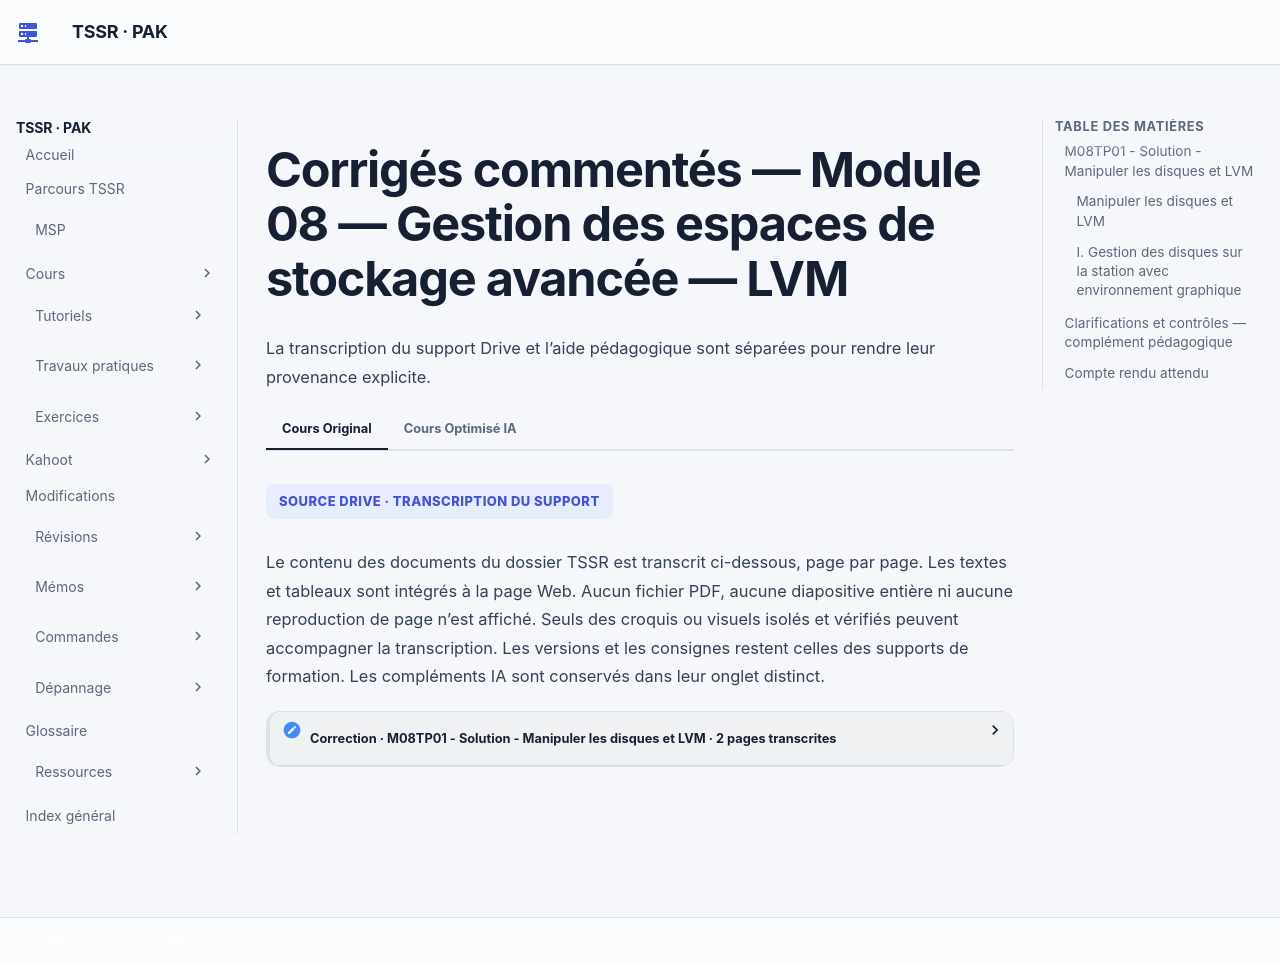

repository: sk34pk25/tssr-cours · page: tp/administration-linux/module-08/corrections/index.html · generator: mkdocs

# Corrigés commentés — Module 08 — Gestion des espaces de stockage avancée — LVM

**Reprise structurée des consignes et explications de la source.** Les figures utiles restent isolées et les commandes transcrites restent littérales. Les écarts de version et les corrections techniques sont signalés séparément.

## M08TP01 - Solution - Manipuler les disques et LVM

### Manipuler les disques et LVM

Durée estimée

15 à 20 minutes

### I. Gestion des disques sur la station avec environnement graphique

- Ajouter un nouveau disque de 40 Go.

→  1Depuis les paramètres de la VM, créer un nouveau disque, avec les options pas défaut.

- Vérifier que le disque est bien présent dans /dev

Après l'ajout du disque, seul le disque d'origine est listé

En utilisant la commande indiquée en Astuce apparait le host qui gère les disques. Ici host2.

On force ensuite le scan en précisant le host2 indiqué à l’étape précédente

![Capture ou visuel isolé du document de formation.](../../../assets/course-sources/isolated/b9b591720725e783/deb-p1-1.webp)

![Capture ou visuel isolé du document de formation.](../../../assets/course-sources/isolated/b9b591720725e783/deb-p1-2.webp)

![Commande ou détail d’interface isolé du document de formation.](../../../assets/course-sources/isolated/b9b591720725e783/deb-small-p1-4.webp)

```text
ls -l /dev/sd*
```

![Commande ou détail d’interface isolé du document de formation.](../../../assets/course-sources/isolated/b9b591720725e783/deb-small-p1-5.webp)

```text
udevadm info --query=path --name=sda
/devices/pci0000:00/0000:00:10.0/host2/target2:0:0/2:0:0:0/block/sda
```

![Commande ou détail d’interface isolé du document de formation.](../../../assets/course-sources/isolated/b9b591720725e783/deb-small-p1-6.webp)

```text
echo "- - -" > /sys/class/scsi_host/host2/scan
ls /dev/sd*
```

- Créer 1 partition sur le nouveau disque avec fdisk :
- Partition principale de la totalité du disque pour du LVM

Lancer fdisk sur /dev/sdb, n pour créer une nouvelle partition. Tous les choix par défaut

L’option t permet de modifier le type de partition en 8e pour “Linux LVM”.

- Intégrer la partition au groupe de volume présent dans votre système.

pvcreate pour declarer la nouvelle partition comme Volume Physique utilisable pour LVM vgextend ajoute ce nouveau Volume Physique au Groupe de Volumes existant.

- Créer un volume logique de 20 Go nommé lvvar.

lvcreate avec l’option -n pour préciser le nom du volume logique

-L permet de préciser la taille du volume Ne pas oublier de préciser le nom du Groupe de Volume cible.

- Agrandir le volume logique lvhome avec le reste de l’espace disponible du groupe de volume.

lvextend avec l’option -l suivi de l’argument “100%FREE” permet d’affecter l’espace libre au volume logique

Avec un LV existant, saisir le chemin complet /dev/\<nomduVG\>/\<nomduLV\> d

![Capture ou visuel isolé du document de formation.](../../../assets/course-sources/isolated/b9b591720725e783/deb-p2-1.webp)

![Capture ou visuel isolé du document de formation.](../../../assets/course-sources/isolated/b9b591720725e783/deb-p2-2.webp)

![Capture ou visuel isolé du document de formation.](../../../assets/course-sources/isolated/b9b591720725e783/deb-p2-3.webp)

```text
lvcreate -n lvvar -L 20G vgsystem
lvs
```

![Commande ou détail d’interface isolé du document de formation.](../../../assets/course-sources/isolated/b9b591720725e783/deb-small-p2-4.webp)

```text
pvcreate /dev/sdb1
vgextend vgsystem /dev/sdb1
```

![Commande ou détail d’interface isolé du document de formation.](../../../assets/course-sources/isolated/b9b591720725e783/deb-small-p2-6.webp)

```text
lvextend -l +100%FREE /dev/vgsystem/lvhome
```

## Clarifications et contrôles — complément pédagogique

Identifier le VG existant et le contrôleur SCSI réel avant de reprendre les noms de la correction. `lvextend -l +100%FREE` consomme tous les extents libres du VG visé. Le TP suivant prend en charge le système de fichiers ; sans adaptation de cette couche, un LV agrandi ne suffit pas.

Pour les justifications et références officielles, lire le [cours optimisé](../../../modules/05-administration-debian-gnu-linux/module-08-gestion-des-espaces-de-stockage-avancee-lvm.md).

## Compte rendu attendu

- État de départ et cible précise de la manipulation.
- Commandes ou paramètres appliqués, avec les valeurs réellement utilisées.
- Résultats observés et contrôles qui les établissent.
- Différences entre l’environnement actuel et celui des captures.

[Retour au TP](index.md) · [Énoncés](enonces.md) · [Corrigés](corrections.md).
